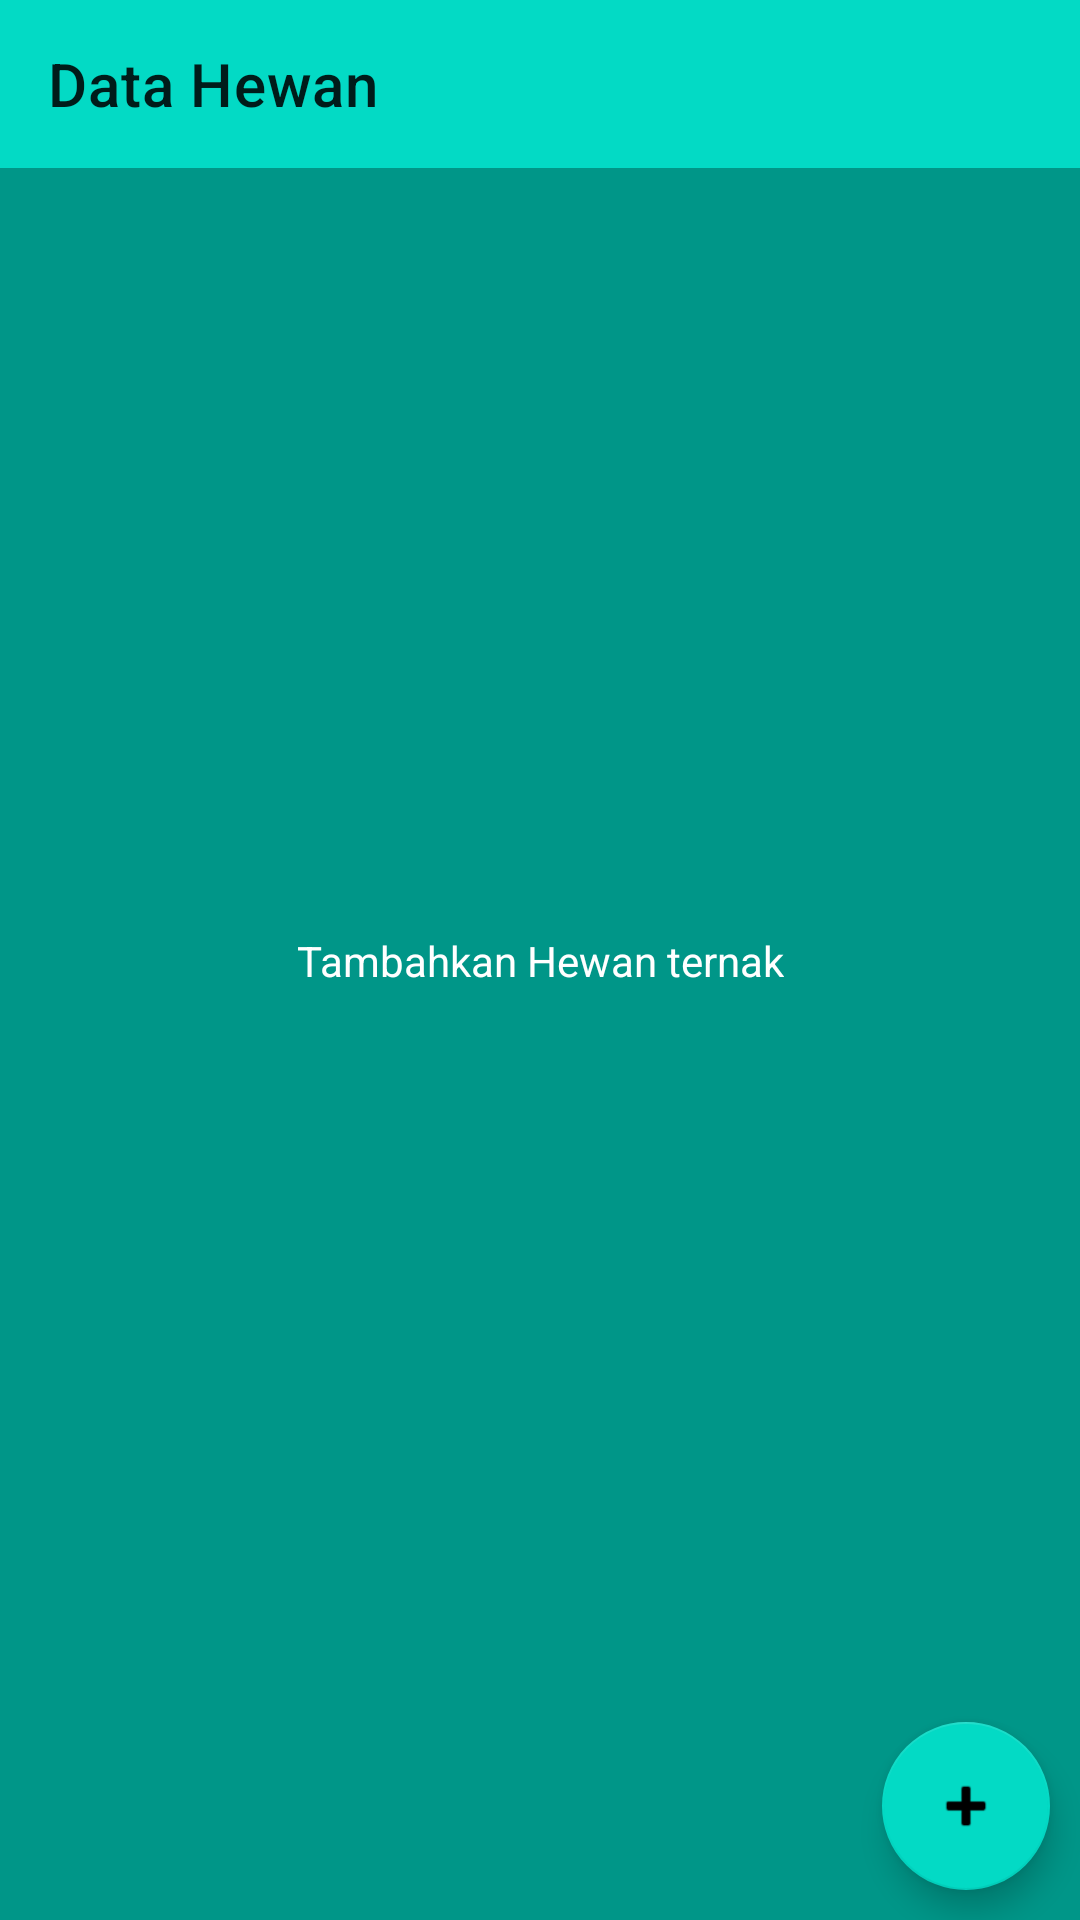

The Android layout XML behind this screen, and the referenced resources:
<!-- AndroidManifest.xml: application theme Theme.Week1_0706012110014 -->
<!-- res/layout/activity_home.xml -->
<?xml version="1.0" encoding="utf-8"?>
<androidx.constraintlayout.widget.ConstraintLayout xmlns:android="http://schemas.android.com/apk/res/android"
    xmlns:app="http://schemas.android.com/apk/res-auto"
    xmlns:tools="http://schemas.android.com/tools"
    android:layout_width="match_parent"
    android:layout_height="match_parent"
    android:background="#009688"
    tools:context=".Home">

    <TextView
        android:id="@+id/tambah"
        android:layout_width="wrap_content"
        android:layout_height="wrap_content"
        android:text="Tambahkan Hewan ternak"
        android:textColor="#FFFFFF"
        app:layout_constraintBottom_toBottomOf="@+id/scrollView2"
        app:layout_constraintEnd_toEndOf="parent"
        app:layout_constraintStart_toStartOf="parent"
        app:layout_constraintTop_toTopOf="parent" />

    <ScrollView
        android:id="@+id/scrollView2"
        android:layout_width="match_parent"
        android:layout_height="match_parent"
        app:layout_constraintBottom_toBottomOf="parent"
        app:layout_constraintEnd_toEndOf="parent"
        app:layout_constraintHorizontal_bias="1.0"
        app:layout_constraintStart_toStartOf="parent"
        app:layout_constraintTop_toTopOf="parent"
        app:layout_constraintVertical_bias="0.0"
        tools:ignore="SpeakableTextPresentCheck">

        <androidx.constraintlayout.widget.ConstraintLayout
            android:layout_width="match_parent"
            android:layout_height="wrap_content">

            <androidx.recyclerview.widget.RecyclerView
                android:id="@+id/list"
                android:layout_width="match_parent"
                android:layout_height="match_parent"
                android:layout_marginTop="76dp"
                app:layout_constraintTop_toTopOf="parent"
                tools:layout_editor_absoluteX="0dp" />

            <androidx.appcompat.widget.Toolbar
                android:id="@+id/toolbar2"
                android:layout_width="match_parent"
                android:layout_height="wrap_content"
                android:background="@color/teal_200"
                android:minHeight="?attr/actionBarSize"
                android:theme="?attr/actionBarTheme"
                app:layout_constraintEnd_toEndOf="parent"
                app:layout_constraintHorizontal_bias="0.0"
                app:layout_constraintStart_toStartOf="parent"
                app:layout_constraintTop_toTopOf="parent"
                app:title="Data Hewan" />

        </androidx.constraintlayout.widget.ConstraintLayout>
    </ScrollView>

    <com.google.android.material.floatingactionbutton.FloatingActionButton
        android:id="@+id/addhewan"
        android:layout_width="wrap_content"
        android:layout_height="wrap_content"
        android:layout_marginEnd="10dp"
        android:layout_marginBottom="10dp"
        android:clickable="true"
        app:layout_constraintBottom_toBottomOf="parent"
        app:layout_constraintEnd_toEndOf="parent"
        app:srcCompat="@android:drawable/ic_input_add"
        tools:ignore="SpeakableTextPresentCheck" />

</androidx.constraintlayout.widget.ConstraintLayout>
<!-- resources referenced by this layout -->
<resources>
  <style name="Theme.Week1_0706012110014" parent="Theme.MaterialComponents.DayNight.NoActionBar">
          
          <item name="colorPrimary">@color/purple_500</item>
          <item name="colorPrimaryVariant">@color/purple_700</item>
          <item name="colorOnPrimary">@color/white</item>
          
          <item name="colorSecondary">@color/teal_200</item>
          <item name="colorSecondaryVariant">@color/teal_700</item>
          <item name="colorOnSecondary">@color/black</item>
          
          <item name="android:statusBarColor" tools:targetApi="l">?attr/colorPrimaryVariant</item>
          
      </style>
  <!-- not gathered from this repository: default colours our renderer supplied (Android Studio template values) -->
  <color name="purple_500">#FF6200EE</color>
  <color name="purple_700">#FF3700B3</color>
  <color name="teal_200">#FF03DAC5</color>
  <color name="teal_700">#FF018786</color>
  <color name="black">#FF000000</color>
  <color name="white">#FFFFFFFF</color>
</resources>
